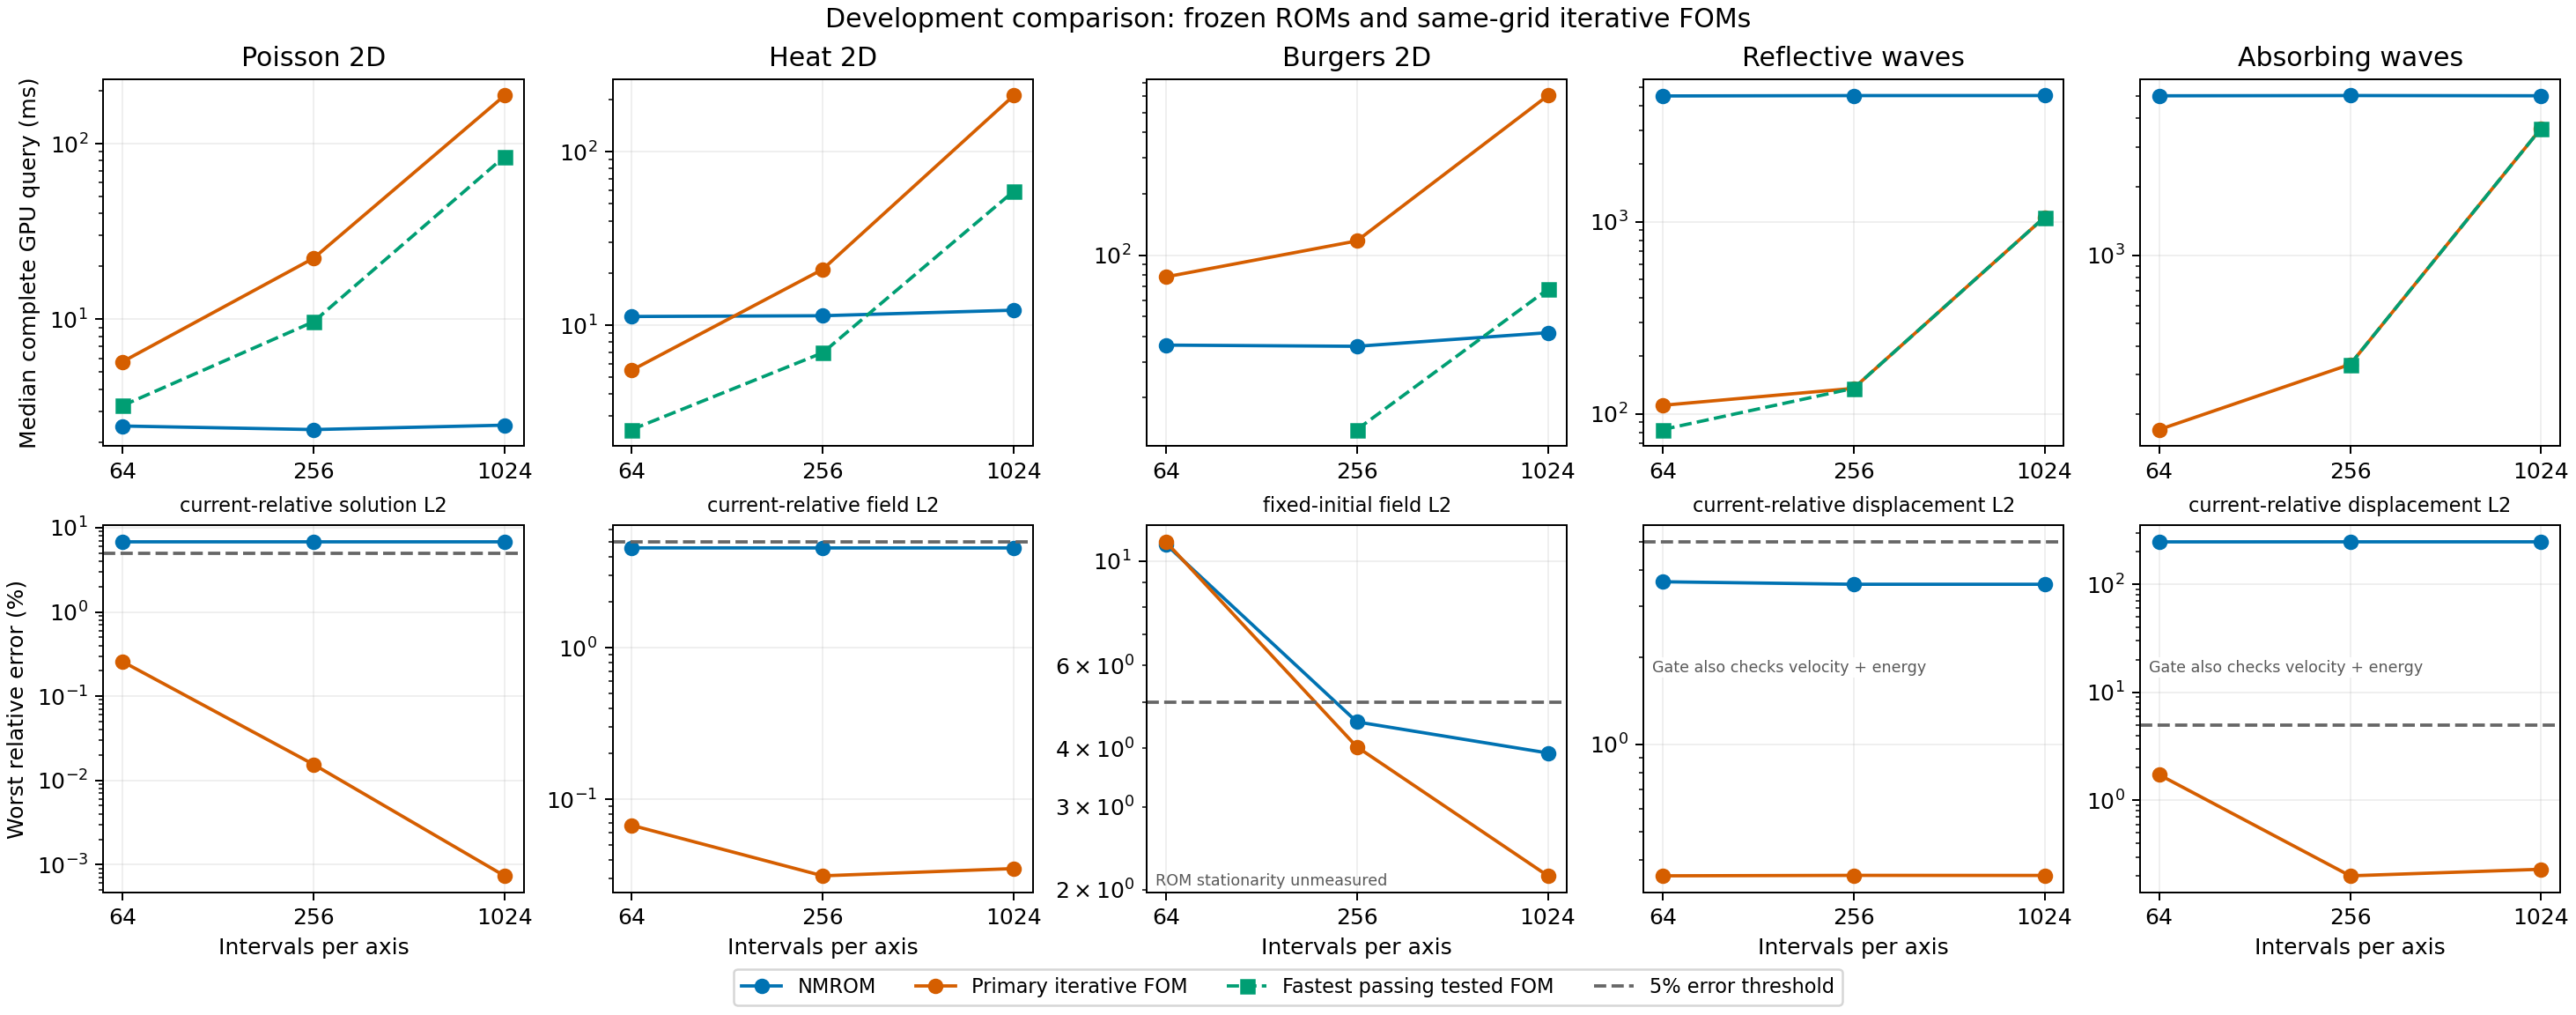

Data behind this chart, as committed beside it:
problem, intervals, method, gpu_ms, host_ms, worst_error, error_norm, target, qualified, solver_converged, stationarity_status, stalled_initial_fits, stalled_steps, gpu_outliers, host_outliers, invocations, job_id
Poisson 2D, 64, nmrom, 2.468, 3.34, 0.06803, current-relative solution L2, 0.05, False, True, see native solver audit, 0, 0, 2, 1, 90, 3534456
Poisson 2D, 64, dst, 0.1304, 1.426, 0.002572, current-relative solution L2, 0.05, True, True, see native solver audit, 0, 0, 3, 2, 90, 3534456
Poisson 2D, 64, cg_1e-06, 5.734, 6.473, 0.002572, current-relative solution L2, 0.05, True, True, see native solver audit, 0, 0, 0, 0, 90, 3534456
Poisson 2D, 64, cg_1e-04, 4.837, 5.578, 0.002573, current-relative solution L2, 0.05, True, True, see native solver audit, 0, 0, 0, 0, 90, 3534456
Poisson 2D, 64, cg_1e-02, 3.538, 4.329, 0.004031, current-relative solution L2, 0.05, True, True, see native solver audit, 0, 0, 0, 0, 90, 3534456
Poisson 2D, 64, cg_3e-02, 3.223, 3.924, 0.01135, current-relative solution L2, 0.05, True, True, see native solver audit, 0, 0, 0, 0, 90, 3534456
Poisson 2D, 64, cg_1e-01, 2.777, 3.531, 0.08817, current-relative solution L2, 0.05, False, True, see native solver audit, 0, 0, 0, 0, 90, 3534456
Poisson 2D, 256, nmrom, 2.355, 3.32, 0.06802, current-relative solution L2, 0.05, False, True, see native solver audit, 0, 0, 1, 1, 90, 3534456
Poisson 2D, 256, dst, 0.1303, 1.44, 0.0001546, current-relative solution L2, 0.05, True, True, see native solver audit, 0, 0, 4, 0, 90, 3534456
Poisson 2D, 256, cg_1e-06, 22.28, 23.28, 0.0001546, current-relative solution L2, 0.05, True, True, see native solver audit, 0, 0, 0, 0, 90, 3534456
Poisson 2D, 256, cg_1e-04, 18.49, 19.48, 0.0001555, current-relative solution L2, 0.05, True, True, see native solver audit, 0, 0, 0, 0, 90, 3534456
Poisson 2D, 256, cg_1e-02, 13, 13.97, 0.001538, current-relative solution L2, 0.05, True, True, see native solver audit, 0, 0, 0, 0, 90, 3534456
Poisson 2D, 256, cg_3e-02, 11.44, 12.35, 0.005486, current-relative solution L2, 0.05, True, True, see native solver audit, 0, 0, 0, 0, 90, 3534456
Poisson 2D, 256, cg_1e-01, 9.685, 10.7, 0.02272, current-relative solution L2, 0.05, True, True, see native solver audit, 0, 0, 0, 0, 90, 3534456
Poisson 2D, 1024, nmrom, 2.495, 5.917, 0.06802, current-relative solution L2, 0.05, False, True, see native solver audit, 0, 0, 1, 1, 90, 3534456
Poisson 2D, 1024, dst, 0.3167, 4.103, 7.351177051312655e-06, current-relative solution L2, 0.05, True, True, see native solver audit, 0, 0, 0, 0, 90, 3534456
Poisson 2D, 1024, cg_1e-06, 188.2, 192, 7.3514400837445744e-06, current-relative solution L2, 0.05, True, True, see native solver audit, 0, 0, 0, 0, 90, 3534456
Poisson 2D, 1024, cg_1e-04, 154.8, 158.4, 9.670793890069143e-06, current-relative solution L2, 0.05, True, True, see native solver audit, 0, 0, 0, 0, 90, 3534456
Poisson 2D, 1024, cg_1e-02, 108.8, 112.4, 0.0008403, current-relative solution L2, 0.05, True, True, see native solver audit, 0, 0, 0, 0, 90, 3534456
Poisson 2D, 1024, cg_3e-02, 98.09, 101.9, 0.002553, current-relative solution L2, 0.05, True, True, see native solver audit, 0, 0, 0, 0, 90, 3534456
Poisson 2D, 1024, cg_1e-01, 84.58, 88.17, 0.01019, current-relative solution L2, 0.05, True, True, see native solver audit, 0, 0, 0, 0, 90, 3534456
Heat 2D, 64, fom_cg_cn, 5.506, 6.024, 0.0006738, current-relative field L2, 0.05, True, True, see native solver audit, 0, 0, 0, 0, 36, 3529772
Heat 2D, 64, fom_cg_cn_tol1e2, 2.504, 2.997, 0.01586, current-relative field L2, 0.05, True, True, see native solver audit, 0, 0, 0, 0, 36, 3529772
Heat 2D, 64, fom_cg_cn_tol1e3, 2.655, 3.165, 0.004925, current-relative field L2, 0.05, True, True, see native solver audit, 0, 0, 0, 0, 36, 3529772
Heat 2D, 64, fom_same_grid, 0.1777, 0.5438, 0.0008975, current-relative field L2, 0.05, True, True, see native solver audit, 0, 0, 12, 12, 36, 3529772
Heat 2D, 64, nmrom_cholesky, 11.23, 11.69, 0.04559, current-relative field L2, 0.05, True, True, see native solver audit, 0, 0, 0, 0, 36, 3529772
Heat 2D, 256, fom_cg_cn, 21, 22.42, 0.0003126, current-relative field L2, 0.05, True, True, see native solver audit, 0, 0, 0, 0, 36, 3529772
Heat 2D, 256, fom_cg_cn_tol1e2, 6.939, 8.354, 0.009255, current-relative field L2, 0.05, True, True, see native solver audit, 0, 0, 0, 0, 36, 3529772
Heat 2D, 256, fom_cg_cn_tol1e3, 8.355, 9.794, 0.00343, current-relative field L2, 0.05, True, True, see native solver audit, 0, 0, 0, 0, 36, 3529772
Heat 2D, 256, fom_same_grid, 0.262, 1.437, 5.6020916596720584e-05, current-relative field L2, 0.05, True, True, see native solver audit, 0, 0, 9, 9, 36, 3529772
Heat 2D, 256, nmrom_cholesky, 11.34, 12.75, 0.04556, current-relative field L2, 0.05, True, True, see native solver audit, 0, 0, 0, 0, 36, 3529772
Heat 2D, 1024, fom_cg_cn, 210.6, 235.2, 0.0003491, current-relative field L2, 0.05, True, True, see native solver audit, 0, 0, 0, 0, 36, 3529772
Heat 2D, 1024, fom_cg_cn_tol1e2, 59.18, 83.5, 0.007707, current-relative field L2, 0.05, True, True, see native solver audit, 0, 0, 0, 0, 36, 3529772
Heat 2D, 1024, fom_cg_cn_tol1e3, 83.23, 107.8, 0.002158, current-relative field L2, 0.05, True, True, see native solver audit, 0, 0, 0, 0, 36, 3529772
Heat 2D, 1024, fom_same_grid, 1.236, 25.92, 3.501026827628017e-06, current-relative field L2, 0.05, True, True, see native solver audit, 0, 0, 0, 0, 36, 3529772
Heat 2D, 1024, nmrom_cholesky, 12.21, 36.84, 0.04555, current-relative field L2, 0.05, True, True, see native solver audit, 0, 0, 0, 0, 36, 3529772
Burgers 2D, 64, nmrom, 36.23, 37.82, 0.1085, fixed-initial field L2, 0.05, False, , unmeasured: small-improvement/step exits…, 12, 600, 0, 0, 12, 3534502
Burgers 2D, 64, fft_loose, 13.9, 15.24, 0.1039, fixed-initial field L2, 0.05, False, True, full-grid nonlinear residual and true li…, 0, 0, 0, 0, 12, 3534502
Burgers 2D, 64, fft_medium, 14.04, 15.62, 0.1047, fixed-initial field L2, 0.05, False, True, full-grid nonlinear residual and true li…, 0, 0, 0, 0, 12, 3534502
Burgers 2D, 64, fft_tight, 78.24, 79.79, 0.1099, fixed-initial field L2, 0.05, False, True, full-grid nonlinear residual and true li…, 0, 0, 0, 0, 12, 3534502
Burgers 2D, 64, dense_medium, 11.09, 12.85, 0.1047, fixed-initial field L2, 0.05, False, True, full-grid nonlinear residual and true li…, 0, 0, 0, 0, 12, 3534502
Burgers 2D, 256, nmrom, 35.75, 38.35, 0.04551, fixed-initial field L2, 0.05, True, , unmeasured: small-improvement/step exits…, 12, 600, 0, 0, 12, 3534502
Burgers 2D, 256, fft_loose, 15.85, 18.36, 0.02474, fixed-initial field L2, 0.05, True, True, full-grid nonlinear residual and true li…, 0, 0, 0, 0, 12, 3534502
Burgers 2D, 256, fft_medium, 17.47, 20.1, 0.02943, fixed-initial field L2, 0.05, True, True, full-grid nonlinear residual and true li…, 0, 0, 0, 0, 12, 3534502
Burgers 2D, 256, fft_tight, 117.5, 119.9, 0.04027, fixed-initial field L2, 0.05, True, True, full-grid nonlinear residual and true li…, 0, 0, 0, 0, 12, 3534502
Burgers 2D, 256, dense_medium, 13.96, 16.44, 0.02943, fixed-initial field L2, 0.05, True, True, full-grid nonlinear residual and true li…, 0, 0, 0, 0, 12, 3534502
Burgers 2D, 1024, nmrom, 41.68, 60.1, 0.03908, fixed-initial field L2, 0.05, True, , unmeasured: small-improvement/step exits…, 12, 600, 0, 0, 12, 3534502
Burgers 2D, 1024, fft_loose, 68.04, 86.67, 0.0239, fixed-initial field L2, 0.05, True, True, full-grid nonlinear residual and true li…, 0, 0, 0, 0, 12, 3534502
Burgers 2D, 1024, fft_medium, 79.16, 97.92, 0.01657, fixed-initial field L2, 0.05, True, True, full-grid nonlinear residual and true li…, 0, 0, 0, 0, 12, 3534502
Burgers 2D, 1024, fft_tight, 605.7, 624.4, 0.02142, fixed-initial field L2, 0.05, True, True, full-grid nonlinear residual and true li…, 0, 0, 0, 0, 12, 3534502
Burgers 2D, 1024, dense_medium, 115.7, 134.5, 0.01657, fixed-initial field L2, 0.05, True, True, full-grid nonlinear residual and true li…, 0, 0, 0, 0, 12, 3534502
Reflective waves, 64, frozen_mlp32_seed691200, 4510, , 0.03641, current-relative displacement L2; gate c…, 0.05, False, True, see native solver audit, 0, 0, 0, , 6, 3534457
Reflective waves, 64, dst, 3.681, , 0.0, current-relative displacement L2; gate c…, 0.05, True, True, see native solver audit, 0, 0, 0, , 6, 3534457
Reflective waves, 64, cg_1e-06, 110.5, , 0.003521, current-relative displacement L2; gate c…, 0.05, True, True, see native solver audit, 0, 0, 0, , 6, 3534457
Reflective waves, 64, cg_0.01, 82.65, , 0.005961, current-relative displacement L2; gate c…, 0.05, True, True, see native solver audit, 0, 0, 0, , 6, 3534457
Reflective waves, 256, frozen_mlp32_seed691200, 4530, , 0.03569, current-relative displacement L2; gate c…, 0.05, False, True, see native solver audit, 0, 0, 0, , 6, 3534457
Reflective waves, 256, dst, 4.031, , 0.0, current-relative displacement L2; gate c…, 0.05, True, True, see native solver audit, 0, 0, 0, , 6, 3534457
Reflective waves, 256, cg_1e-06, 135.5, , 0.003534, current-relative displacement L2; gate c…, 0.05, True, True, see native solver audit, 0, 0, 0, , 6, 3534457
Reflective waves, 256, cg_0.01, 98.63, , 0.1811, current-relative displacement L2; gate c…, 0.05, False, True, see native solver audit, 0, 0, 0, , 6, 3534457
Reflective waves, 1024, frozen_mlp32_seed691200, 4533, , 0.03568, current-relative displacement L2; gate c…, 0.05, False, True, see native solver audit, 0, 0, 0, , 6, 3534457
... 15 more rows
